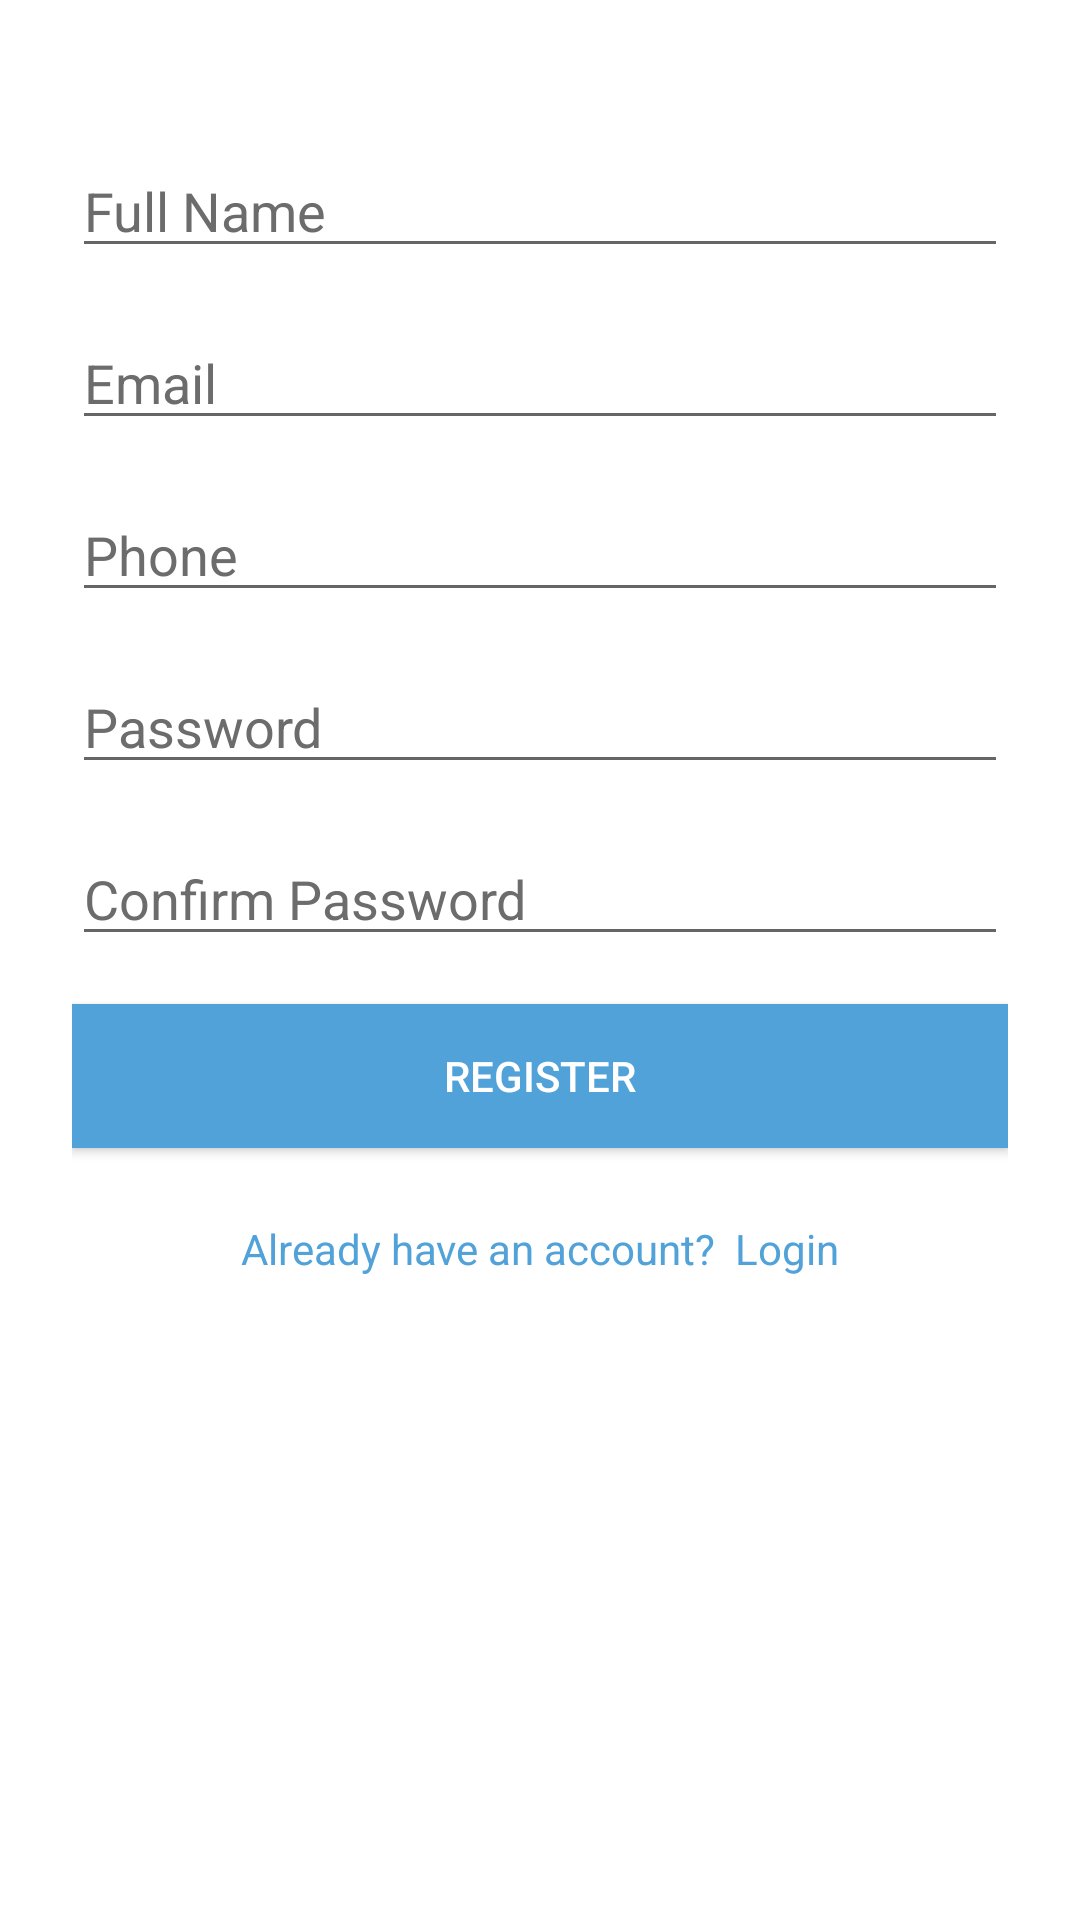

Produce the Android XML layout that renders to this screen, including the resource entries it uses.
<!-- AndroidManifest.xml: application theme AppTheme -->
<!-- res/layout/activity_register.xml -->
<?xml version="1.0" encoding="utf-8"?>
<RelativeLayout xmlns:android="http://schemas.android.com/apk/res/android"
    xmlns:app="http://schemas.android.com/apk/res-auto"
    xmlns:tools="http://schemas.android.com/tools"
    android:layout_width="match_parent"
    android:layout_height="match_parent"
    android:background="@drawable/new_login_gradients"
    tools:context=".RegisterActivity">

    <LinearLayout
        android:layout_width="match_parent"
        android:layout_height="wrap_content"
        android:orientation="vertical"
        android:background="@color/white"
        android:paddingLeft="8dp"
        android:paddingRight="8dp"
        android:paddingBottom="16dp"
        android:paddingTop="16dp"
        android:layout_margin="16dp">

        <EditText
            android:id="@+id/fullname"
            android:layout_width="match_parent"
            android:layout_height="wrap_content"
            android:layout_marginTop="16dp"
            android:layout_marginBottom="16dp"
            android:ems="10"
            android:hint="Full Name"
            android:textColorHint="@color/darkgray"
            android:textColor="@color/black"
            android:inputType="textPersonName" />

        <EditText
            android:id="@+id/email"
            android:layout_width="match_parent"
            android:layout_height="wrap_content"
            android:layout_marginBottom="16dp"
            android:ems="10"
            android:hint="Email"
            android:textColorHint="@color/darkgray"
            android:textColor="@color/black"
            android:inputType="textEmailAddress" />

        <EditText
            android:id="@+id/phone"
            android:layout_width="match_parent"
            android:layout_height="wrap_content"
            android:layout_marginBottom="16dp"
            android:ems="10"
            android:hint="Phone"
            android:textColorHint="@color/darkgray"
            android:textColor="@color/black"
            android:inputType="phone" />

        <EditText
            android:id="@+id/password"
            android:layout_width="match_parent"
            android:layout_marginBottom="16dp"
            android:layout_height="wrap_content"
            android:ems="10"
            android:hint="Password"
            android:textColorHint="@color/darkgray"
            android:textColor="@color/black"
            android:inputType="textPassword" />

        <EditText
            android:id="@+id/confirmPassword"
            android:layout_width="match_parent"
            android:layout_height="wrap_content"
            android:layout_marginBottom="16dp"
            android:ems="10"
            android:hint="Confirm Password"
            android:textColorHint="@color/darkgray"
            android:textColor="@color/black"
            android:inputType="textPassword" />

        <Button
            android:id="@+id/regButton"
            android:layout_width="match_parent"
            android:layout_height="wrap_content"
            android:text="Register"
            android:textColor="@color/white"
            android:background="@color/button"
            android:layout_marginBottom="24dp" />

        <TextView
            android:id="@+id/loginQuestion"
            android:layout_width="match_parent"
            android:layout_height="wrap_content"
            android:text="Already have an account?  Login"
            android:textColor="@color/button"
            android:textAlignment="center"/>
    </LinearLayout>

</RelativeLayout>
<!-- resources referenced by this layout -->
<resources>
  <color name="black">#000000</color>
  <color name="button">#51A2D9</color>
  <color name="darkgray">#6c6c6c</color>
  <color name="white">#FFFFFF</color>
</resources>
